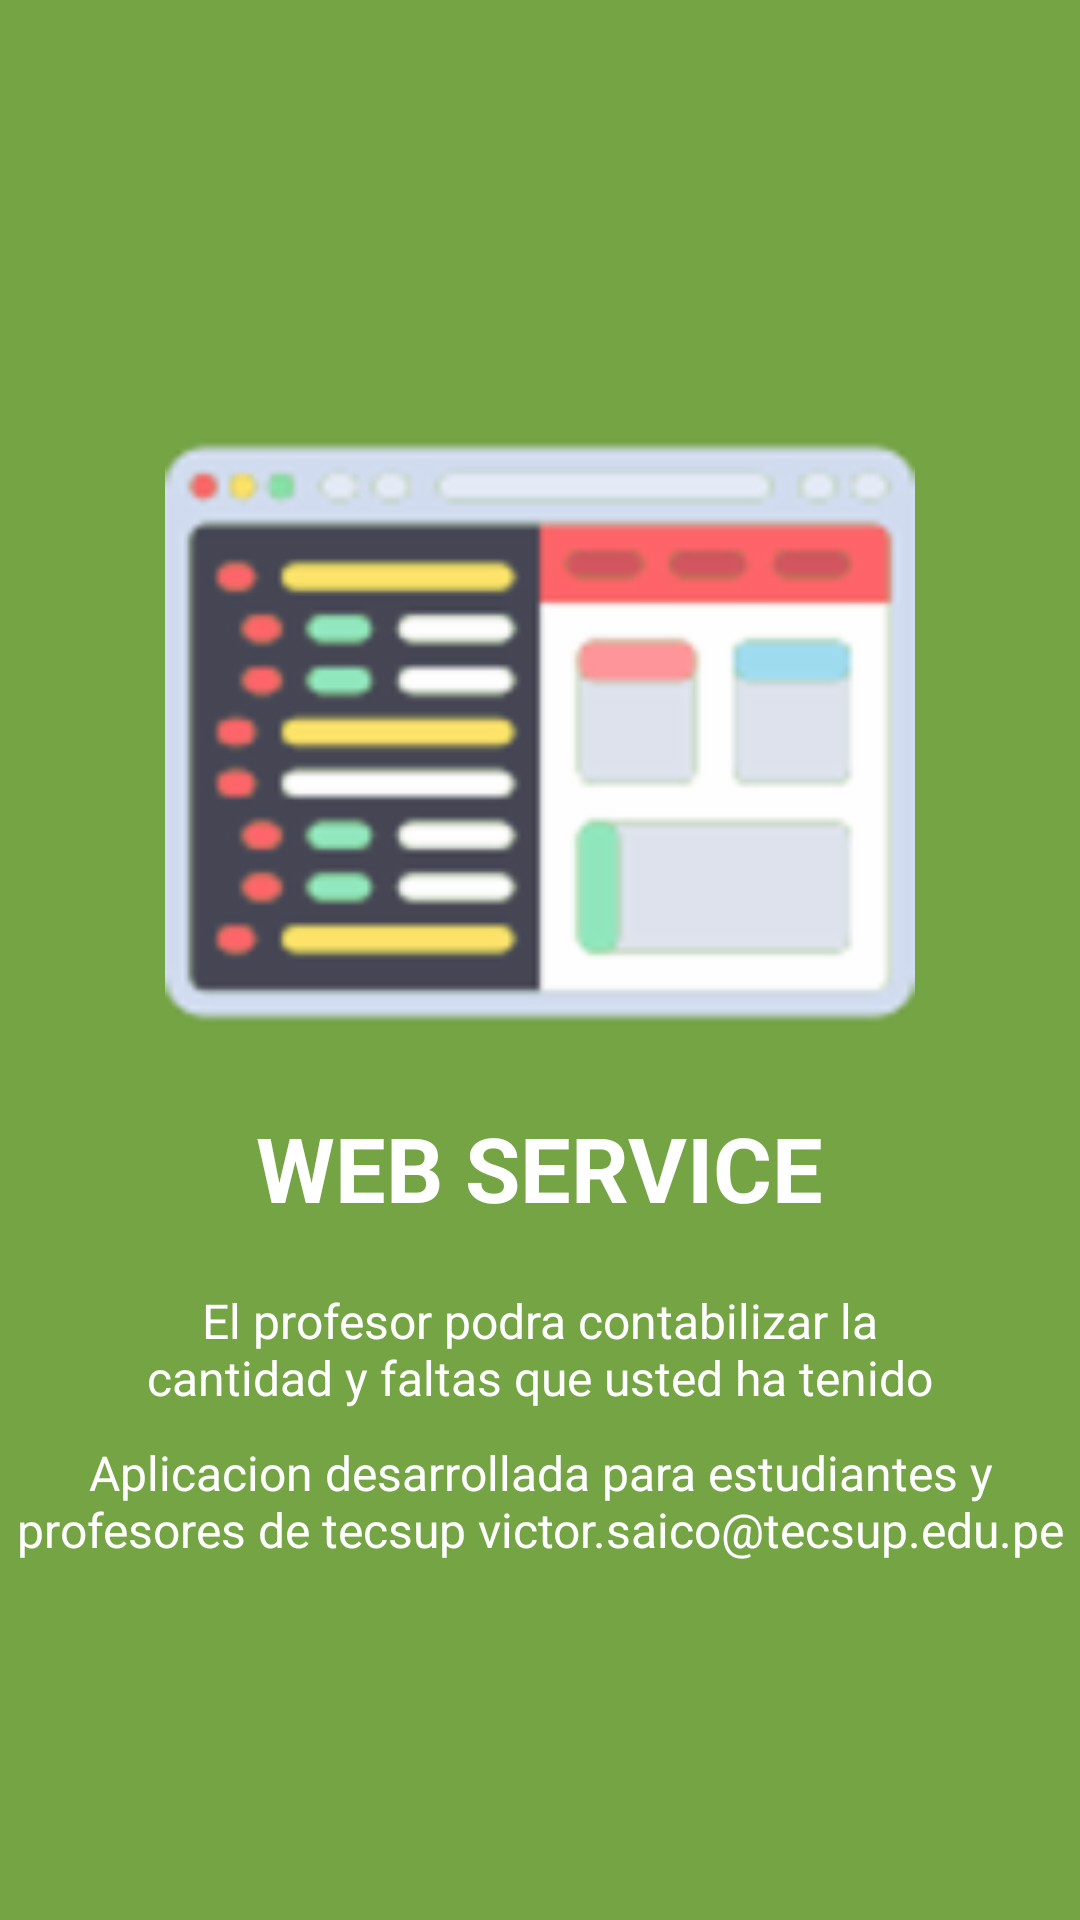

Produce the Android XML layout that renders to this screen, including the resource entries it uses.
<!-- AndroidManifest.xml: application theme AppTheme -->
<!-- res/layout/slide3.xml -->
<?xml version="1.0" encoding="utf-8"?>
<RelativeLayout xmlns:android="http://schemas.android.com/apk/res/android"
    android:orientation="vertical" android:layout_width="match_parent"
    android:layout_height="match_parent"
    android:background="@color/bg_screen3">

    <LinearLayout
        android:layout_width="wrap_content"
        android:layout_height="wrap_content"
        android:layout_centerInParent="true"
        android:gravity="center_horizontal"
        android:orientation="vertical">

        <ImageView
            android:layout_width="250dp"
            android:layout_height="250dp"
            android:src="@drawable/imgslide3" />

        <TextView
            android:layout_width="wrap_content"
            android:layout_height="wrap_content"
            android:text="@string/title_slide3"
            android:textColor="@android:color/white"
            android:textSize="@dimen/slide_title"
            android:textStyle="bold" />

        <TextView
            android:layout_width="wrap_content"
            android:layout_height="wrap_content"
            android:layout_marginTop="20dp"
            android:paddingLeft="@dimen/desc_padding"
            android:paddingRight="@dimen/desc_padding"
            android:text="@string/desc_slide3"
            android:textAlignment="center"
            android:textColor="@android:color/white"
            android:textSize="@dimen/slide_desc" />
        <TextView
            android:layout_width="wrap_content"
            android:layout_height="wrap_content"
            android:layout_marginTop="10dp"
            android:textAlignment="center"
            android:textColor="@color/window_background"
            android:textSize="@dimen/slide_desc"
            android:text="Aplicacion desarrollada para estudiantes y profesores de tecsup
victor.saico@tecsup.edu.pe"/>

    </LinearLayout>
</RelativeLayout>
<!-- resources referenced by this layout -->
<resources>
  <color name="bg_screen3">#74a443</color>
  <color name="window_background">#ffffff</color>
  <dimen name="desc_padding">40dp</dimen>
  <dimen name="slide_desc">16sp</dimen>
  <dimen name="slide_title">30sp</dimen>
  <!-- drawable imgslide3: png bitmap (drawable-hdpi, 5862 bytes) -->
  <string name="desc_slide3">El profesor podra contabilizar la cantidad y faltas que usted ha tenido</string>
  <string name="title_slide3">WEB SERVICE</string>
  <style name="AppTheme" parent="Theme.AppCompat.Light.DarkActionBar">
          
          <item name="colorPrimary">@color/primary</item>
          <item name="colorPrimaryDark">@color/primary_dark</item>
          <item name="colorAccent">@color/accent</item>
      </style>
  <color name="primary">#03A9F4</color>
  <color name="primary_dark">#0288D1</color>
  <color name="accent">#03A9F4</color>
</resources>
